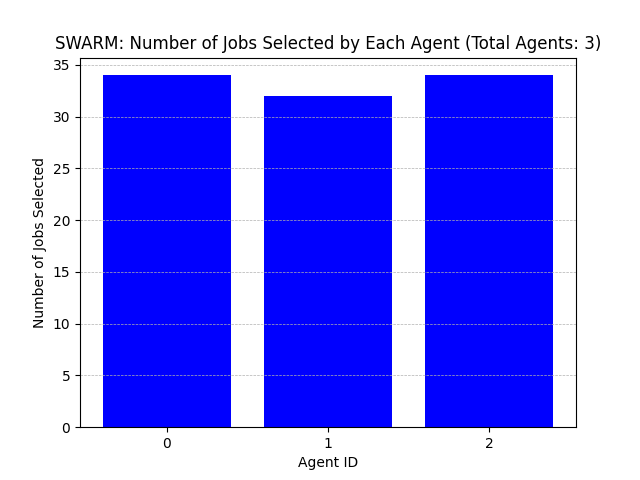

Source data for this figure (header and first rows):
Agent ID, Number of Jobs Selected
0, 34
1, 32
2, 34
